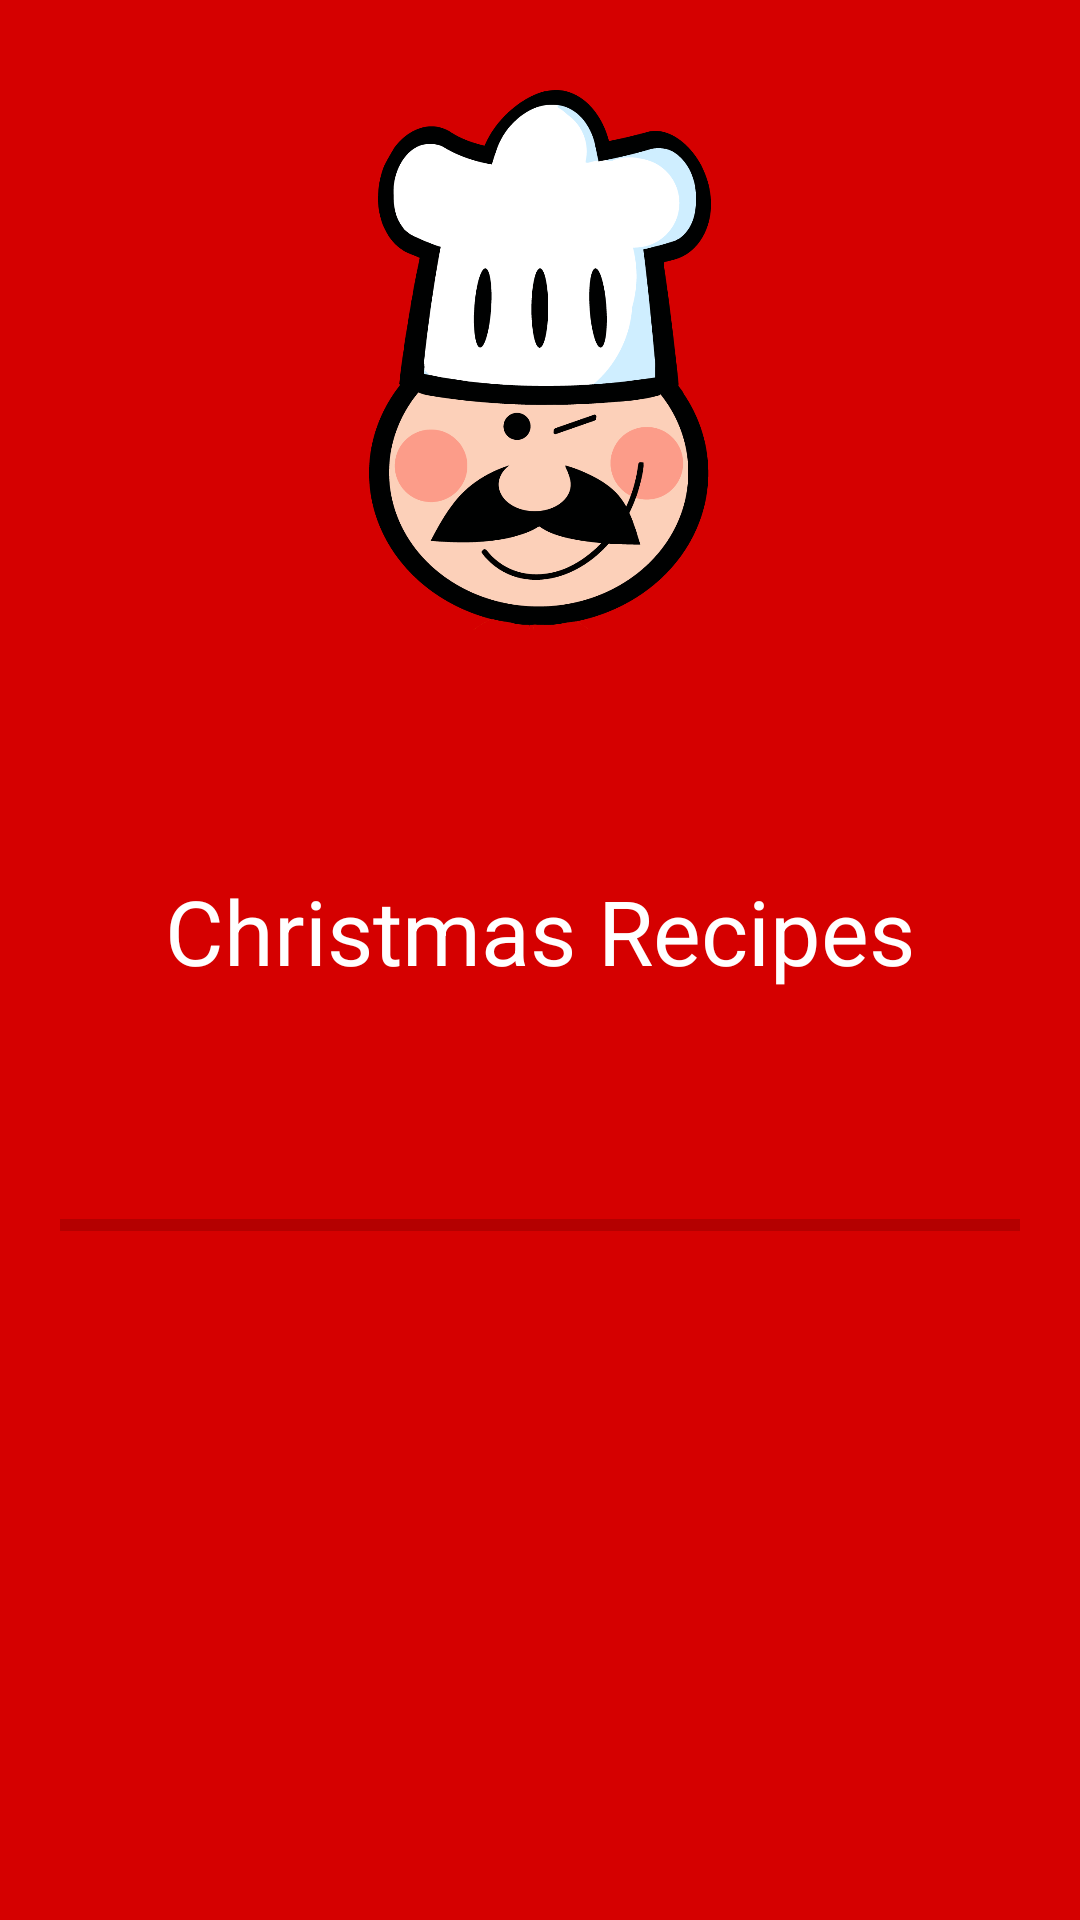

Layout XML and referenced resources for this Android screen:
<!-- AndroidManifest.xml: application theme AppTheme -->
<!-- res/layout/activity_splash.xml -->
<?xml version="1.0" encoding="utf-8"?>
<LinearLayout xmlns:android="http://schemas.android.com/apk/res/android"
    android:orientation="vertical"
    android:layout_width="match_parent"
    android:background="@color/red_forte"
    android:layout_height="match_parent">


    <ImageView
        android:layout_gravity="center"
        android:layout_width="180dp"
        android:layout_height="180dp"
        android:layout_margin="30dp"
        android:src="@drawable/logo_recipes" />

    <TextView
        android:id="@+id/txt_title_splash"
        android:layout_gravity="center"
        android:gravity="center"
        android:layout_width="wrap_content"
        android:layout_height="wrap_content"
        android:textAppearance="?android:attr/textAppearanceLarge"
        android:text="@string/title"
        android:layout_margin="50dp"
        android:textColor="@color/white"
        android:textSize="30sp" />

    <ProgressBar
        style="?android:attr/progressBarStyleHorizontal"
        android:layout_width="match_parent"
        android:layout_height="wrap_content"
        android:padding="20dp"
        android:layout_gravity="center_horizontal" />
</LinearLayout>
<!-- resources referenced by this layout -->
<resources>
  <color name="red_forte">#D50000</color>
  <color name="white">#ffffff</color>
  <!-- drawable logo_recipes: png bitmap (drawable-hdpi, 36633 bytes) -->
  <string name="title">Christmas Recipes</string>
  <style name="AppTheme" parent="Theme.AppCompat.Light.DarkActionBar">
          
          <item name="android:actionBarStyle">@style/MyActionBar</item>
          <item name="actionBarStyle">@style/MyActionBar</item>
      </style>
  <style name="MyActionBar" parent="@style/Widget.AppCompat.Light.ActionBar.Solid.Inverse">
          <item name="background">@color/red_forte</item>
          <item name="android:background">@color/red_forte</item>
          <item name="android:titleTextStyle">@style/MyActionBarTitleText</item>
      </style>
  <style name="MyActionBarTitleText" parent="@style/TextAppearance.AppCompat.Widget.ActionBar.Title">
          <item name="android:textColor">@color/white</item>
      </style>
</resources>
